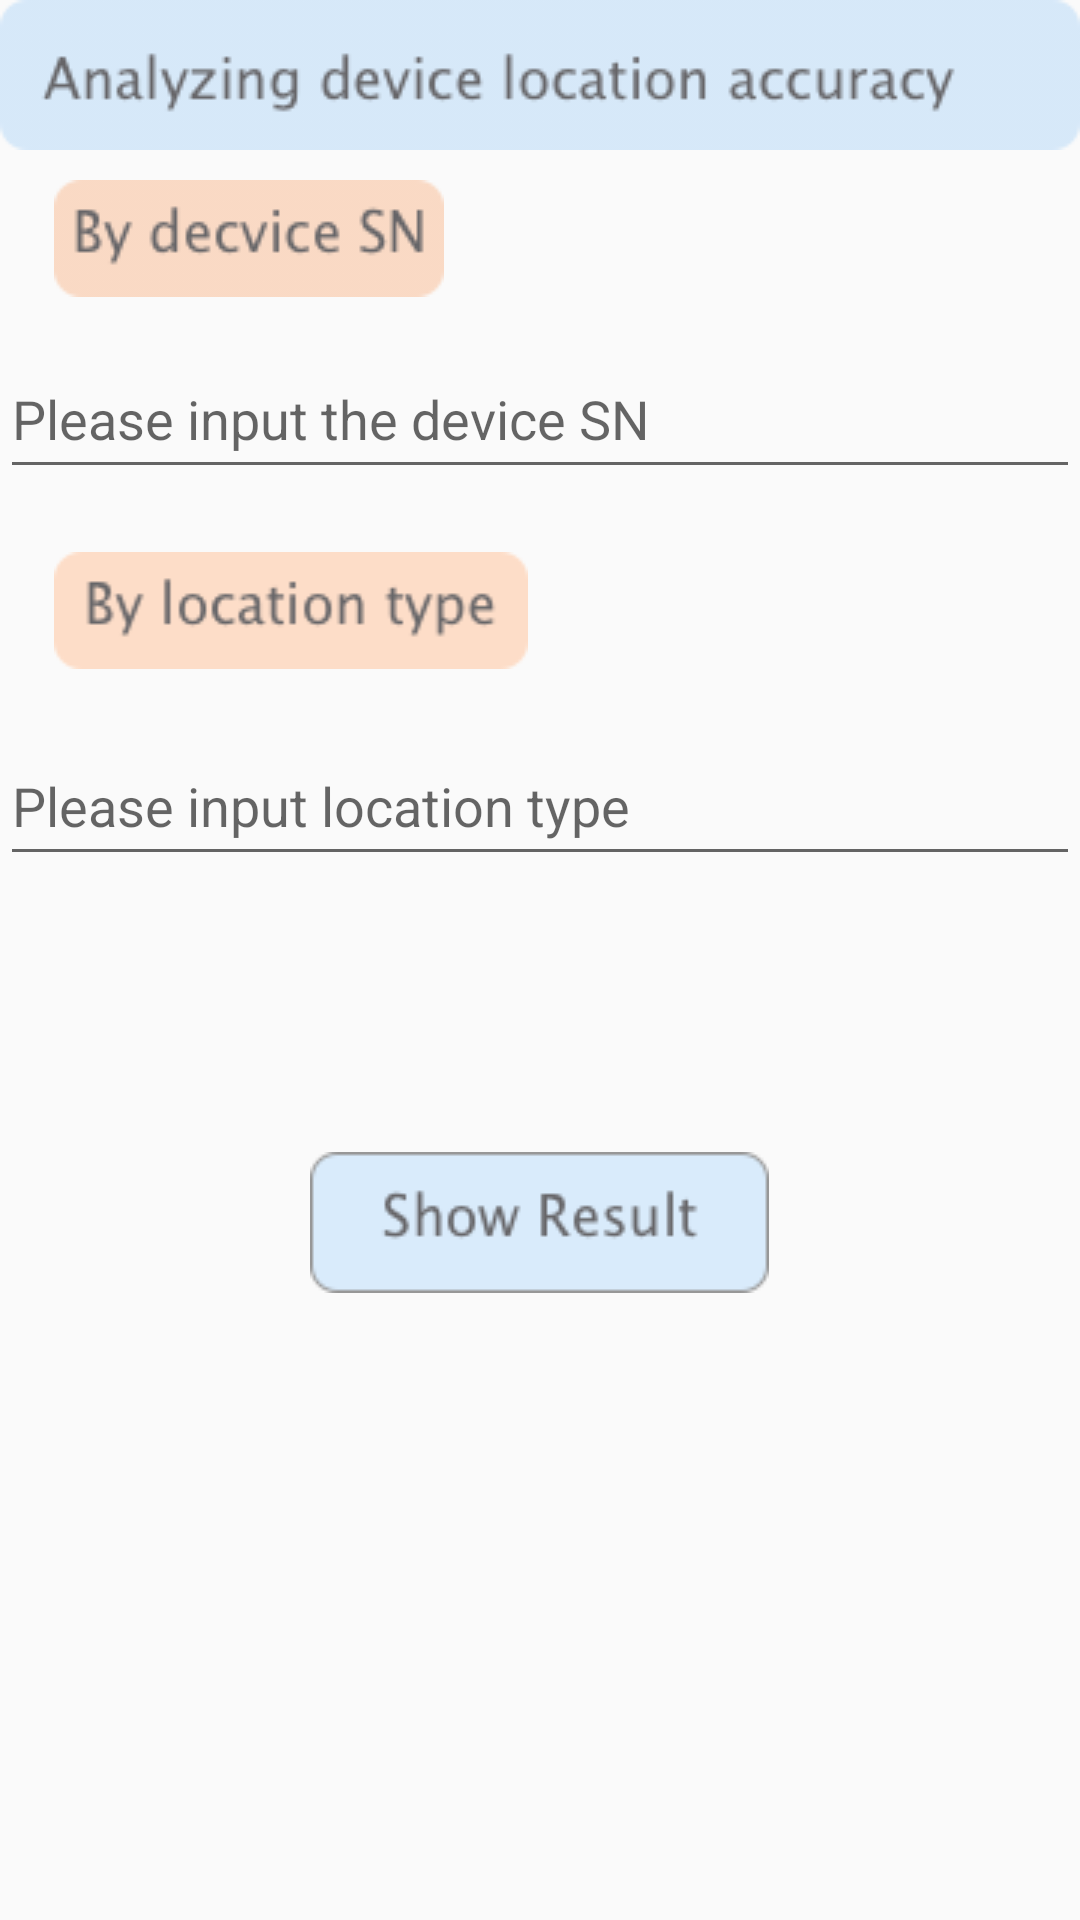

This screen was rendered from an Android layout file. Write that file and the resources it references.
<!-- AndroidManifest.xml: application theme AppTheme -->
<!-- res/layout/activity_location_accuracy.xml -->
<?xml version="1.0" encoding="utf-8"?>
<RelativeLayout xmlns:android="http://schemas.android.com/apk/res/android"
    xmlns:app="http://schemas.android.com/apk/res-auto"
    xmlns:tools="http://schemas.android.com/tools"
    android:layout_width="match_parent"
    android:layout_height="match_parent"
    tools:context="com.example.ke.ibetatesting.view.locationAccuracyActivity">
    <ImageView
        android:layout_width="400dp"
        android:layout_height="50dp"
        android:background="@drawable/loccy1"
        android:id="@+id/loccy1"/>

    <ImageView
        android:id="@+id/loccy2"
        android:layout_width="130dp"
        android:layout_height="39dp"
        android:layout_alignParentLeft="true"
        android:layout_alignParentStart="true"
        android:layout_below="@+id/loccy1"
        android:layout_marginLeft="18dp"
        android:layout_marginStart="18dp"
        android:layout_marginTop="10dp"
        android:background="@drawable/loccy2" />

    <EditText
        android:id="@+id/devSNana_edt"
        android:layout_width="400dp"
        android:layout_height="50dp"
        android:layout_below="@+id/loccy2"
        android:layout_centerHorizontal="true"
        android:layout_marginTop="14dp"
        android:hint="Please input the device SN" />

    <ImageView
        android:id="@+id/loccy3"
        android:layout_width="158dp"
        android:layout_height="39dp"
        android:layout_alignLeft="@+id/loccy2"
        android:layout_alignStart="@+id/loccy2"
        android:layout_below="@+id/devSNana_edt"
        android:layout_marginTop="21dp"
        android:background="@drawable/loccy3" />

    <EditText
        android:id="@+id/locTypeAna_edt"
        android:layout_width="400dp"
        android:layout_height="50dp"
        android:layout_alignParentLeft="true"
        android:layout_alignParentStart="true"
        android:layout_below="@+id/loccy3"
        android:layout_marginTop="19dp"
        android:hint="Please input location type" />

    <ImageButton
        android:id="@+id/showLocAna_btn"
        android:layout_width="153dp"
        android:layout_height="47dp"
        android:layout_below="@+id/locTypeAna_edt"
        android:layout_centerHorizontal="true"
        android:layout_marginTop="92dp"
        android:background="@drawable/loccy4" />
</RelativeLayout>
<!-- resources referenced by this layout -->
<resources>
  <!-- drawable loccy1: png bitmap (drawable, 5948 bytes) -->
  <!-- drawable loccy2: png bitmap (drawable, 3320 bytes) -->
  <!-- drawable loccy3: png bitmap (drawable, 2933 bytes) -->
  <!-- drawable loccy4: png bitmap (drawable, 2947 bytes) -->
  <style name="AppTheme" parent="Theme.AppCompat.Light.DarkActionBar">
          
          <item name="colorPrimary">#A9A9A9</item>
          <item name="colorPrimaryDark">#000000</item>
          <item name="colorAccent">@color/colorAccent</item>
      </style>
  <!-- not gathered from this repository: default colours our renderer supplied (Android Studio template values) -->
  <color name="colorAccent">#FF03DAC5</color>
</resources>
